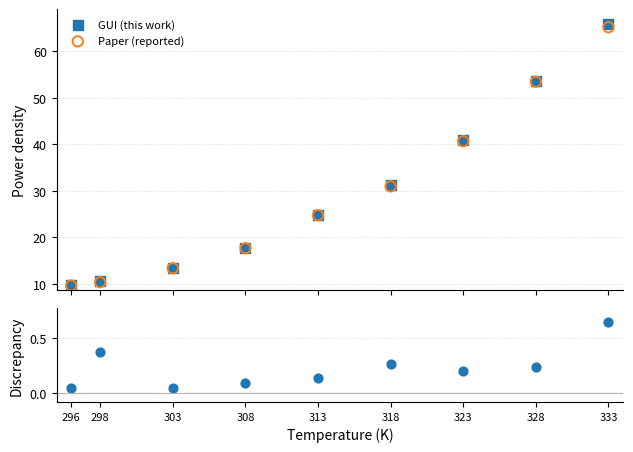

Here is the Python script that generated this plot:
# -*- coding: utf-8 -*-
"""
Power density vs temperature:
GUI (this work) vs Paper (reported) + discrepancy
"""

import numpy as np
import matplotlib.pyplot as plt

# 全局字体风格保持不变
plt.rcParams.update({
    "font.size": 9,
    "axes.labelsize": 10,
    "xtick.labelsize": 8,
    "ytick.labelsize": 9,
    "legend.fontsize": 8,
})

# ---------------------------
# 数据：温度 T, 发表值 P_pub, 程序计算 P_calc
# ---------------------------
T = np.array([296, 298, 303, 308, 313, 318, 323, 328, 333])

P_pub = np.array([
    9.6, 10.3, 13.3, 17.6, 24.7, 30.9, 40.6, 53.4, 65.1
])

P_calc = np.array([
    9.647050401,
    10.66919192,
    13.34935256,
    17.68728956,
    24.83612723,
    31.16353755,
    40.80029014,
    53.63733489,
    65.74155012
])

# x 轴直接用温度
x = T.astype(float)

# discrepancy：GUI - paper，和原来 B - C_paper 一样的逻辑
discrepancy = P_calc - P_pub

fig, (ax, ax2) = plt.subplots(
    nrows=2, ncols=1,
    figsize=(6.4, 4.6),
    sharex=True,
    gridspec_kw={"height_ratios": [3, 1]}
)

# -------- 上：Power density --------
# GUI (this work) — 蓝色实心方块
ax.scatter(
    x, P_calc,
    marker="s", s=50,
    color="tab:blue",
    label="GUI (this work)",
    zorder=2
)

# Paper (reported) — 橙色空心圆
ax.scatter(
    x, P_pub,
    facecolors="none",
    edgecolors="tab:orange",
    marker="o", s=55,
    linewidths=1.4,
    label="Paper (reported)",
    zorder=3
)

ax.set_ylabel("Power density")
ax.set_xlim(T.min() - 1, T.max() + 1)

# y 轴范围稍微留一点边
y_min = min(P_pub.min(), P_calc.min())
y_max = max(P_pub.max(), P_calc.max())
ax.set_ylim(y_min * 0.9, y_max * 1.05)

ax.grid(True, axis="y", linestyle=":", linewidth=0.5, alpha=0.7)
for spine in ["top", "right"]:
    ax.spines[spine].set_visible(False)

ax.legend(loc="upper left", frameon=False)

# -------- 下：Discrepancy --------
ax2.axhline(0.0, color="0.7", linewidth=0.8)
ax2.scatter(
    x, discrepancy,
    color="tab:blue", s=40
)

ax2.set_ylabel("Discrepancy")
ax2.set_xlabel("Temperature (K)")

ax2.set_xticks(T)
ax2.set_xticklabels(T)

# discrepancy 范围也留一点 margin
d_min = discrepancy.min()
d_max = discrepancy.max()
margin = max(abs(d_min), abs(d_max)) * 0.2
ax2.set_ylim(d_min - margin, d_max + margin)

ax2.grid(True, axis="y", linestyle=":", linewidth=0.5, alpha=0.7)
for spine in ["top", "right"]:
    ax2.spines[spine].set_visible(False)

plt.subplots_adjust(hspace=0.08)
plt.tight_layout()
plt.show()
